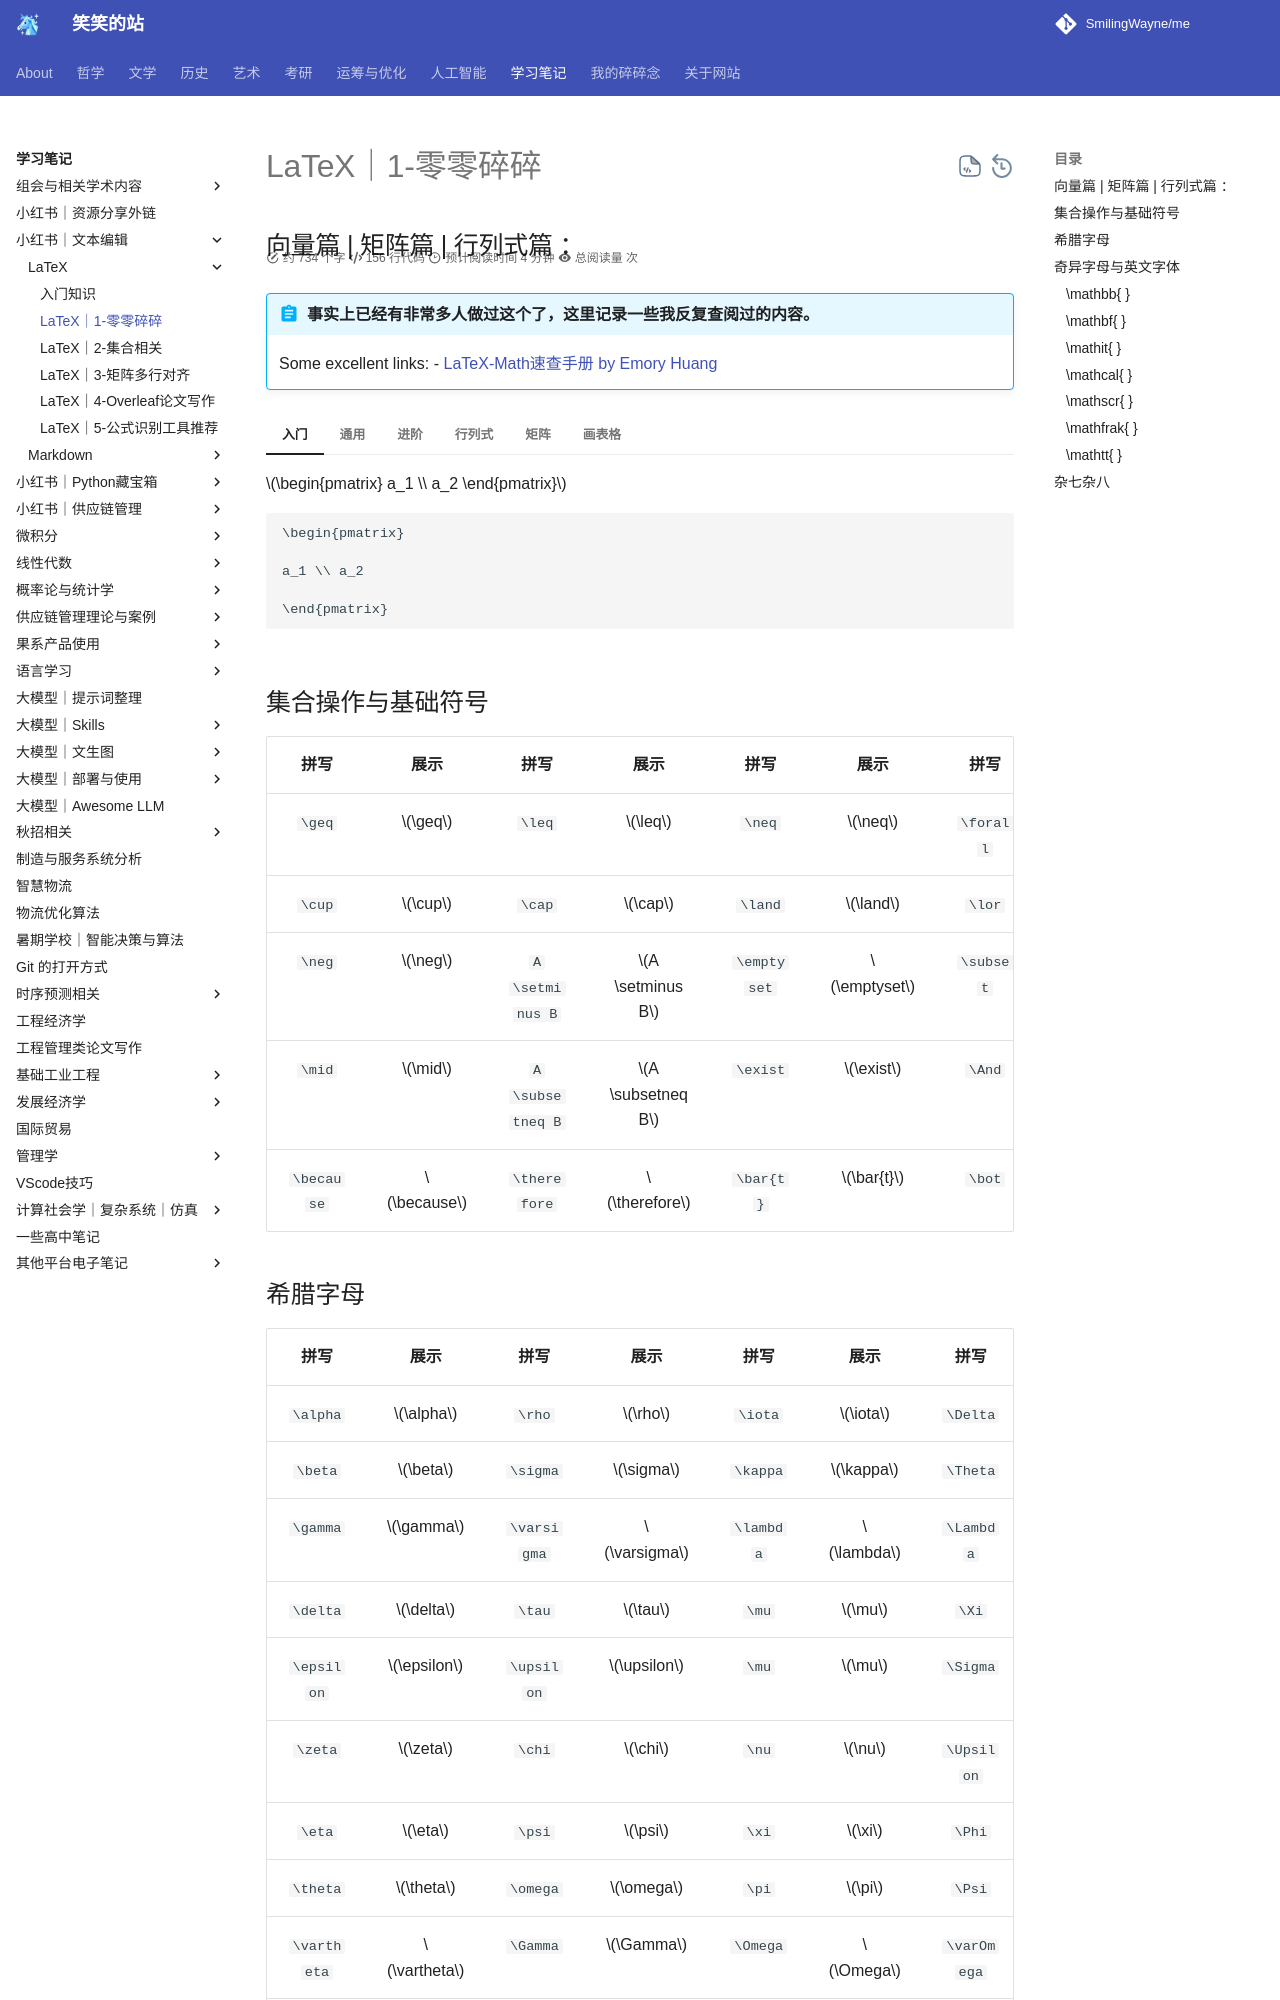

repository: SmilingWayne/me · page: Study/TextEdit/LaTeX/LatexNotes/index.html · generator: mkdocs

## 向量篇 | 矩阵篇 | 行列式篇 ：

!!! abstract "事实上已经有非常多人做过这个了，这里记录一些我反复查阅过的内容。"
    Some excellent links: 
    - [LaTeX-Math速查手册 by Emory Huang](https://latex.emoryhuang.cn/guide/)

===  "入门"

    $\begin{pmatrix} a_1 \\ a_2 \end{pmatrix}$

    ```Text
    \begin{pmatrix}

    a_1 \\ a_2
    
    \end{pmatrix}
    ```
=== "通用"
    
    $\begin{pmatrix} a_1 & a_2 \\ a_3 & a_4\end{pmatrix}$

    ```Text
    \begin{pmatrix} 
    a_1 & a_2 \\ 
    a_3 & a_4
    \end{pmatrix}
    ```
=== "进阶"

    $$
    \begin{pmatrix}
     a_{11} & \cdots & a_{1n} \\ 
      \vdots & \ddots & \vdots \\ 
      a_{n1} & \cdots & a_{nn}  
    \end{pmatrix}
    $$

    ```Text

    $$
    \begin{pmatrix}
     a_{11} & \cdots & a_{1n} \\ 
      \vdots & \ddots & \vdots \\ 
      a_{n1} & \cdots & a_{nn}  
    \end{pmatrix}
    $$

    ```
=== "行列式"

    $$
    \begin{vmatrix}
     a_{11} & \cdots & a_{1n} \\ 
      \vdots & \ddots & \vdots \\ 
      a_{n1} & \cdots & a_{nn}  
    \end{vmatrix}
    $$

    ```Text

    $$
    \begin{vmatrix}
     a_{11} & \cdots & a_{1n} \\ 
      \vdots & \ddots & \vdots \\ 
      a_{n1} & \cdots & a_{nn}  
    \end{vmatrix}
    $$

    ```
=== "矩阵"

    $$
    \begin{bmatrix}
     a_{11} & \cdots & a_{1n} \\ 
      \vdots & \ddots & \vdots \\ 
      a_{n1} & \cdots & a_{nn}  
    \end{bmatrix}
    $$

    ```Text

    $$
    \begin{bmatrix}
     a_{11} & \cdots & a_{1n} \\ 
      \vdots & \ddots & \vdots \\ 
      a_{n1} & \cdots & a_{nn}  
    \end{bmatrix}
    $$

    ```
=== "画表格"

    $$
    \def\arraystretch{2}
    \begin{array}{c:c|c}
        a & \beta + \gamma & c \cr \hline
        d & e & f \cr
        \hdashline
        g & h & i
    \end{array}
    $$

    ```LaTeX
    $$
    \def\arraystretch{2}
    \begin{array}{c:c|c}
        a & \beta + \gamma & c \cr \hline
        d & e & f \cr
        \hdashline
        g & h & i
    \end{array}
    % 这里是缩进敏感的
    $$

    ```

## 集合操作与基础符号

|    拼写    |    展示    |       拼写       |       展示       |    拼写     |    展示     |   拼写    |   展示    |
| :--------: | :--------: | :--------------: | :--------------: | :---------: | :---------: | :-------: | :-------: |
|   `\geq`   |   $\geq$   |      `\leq`      |      $\leq$      |   `\neq`    |   $\neq$    | `\forall` | $\forall$ |
|   `\cup`   |   $\cup$   |      `\cap`      |      $\cap$      |   `\land`   |   $\land$   |  `\lor`   |  $\lor$   |
|   `\neg`   |   $\neg$   | `A \setminus B`  | $A \setminus B$  | `\emptyset` | $\emptyset$ | `\subset` | $\subset$ |
|   `\mid`   |   $\mid$   | `A \subsetneq B` | $A \subsetneq B$ |  `\exist`   |  $\exist$   |  `\And`   |  $\And$   |
| `\because` | $\because$ |   `\therefore`   |   $\therefore$   |  `\bar{t}`  |  $\bar{t}$  |  `\bot`   |  $\bot$   |
